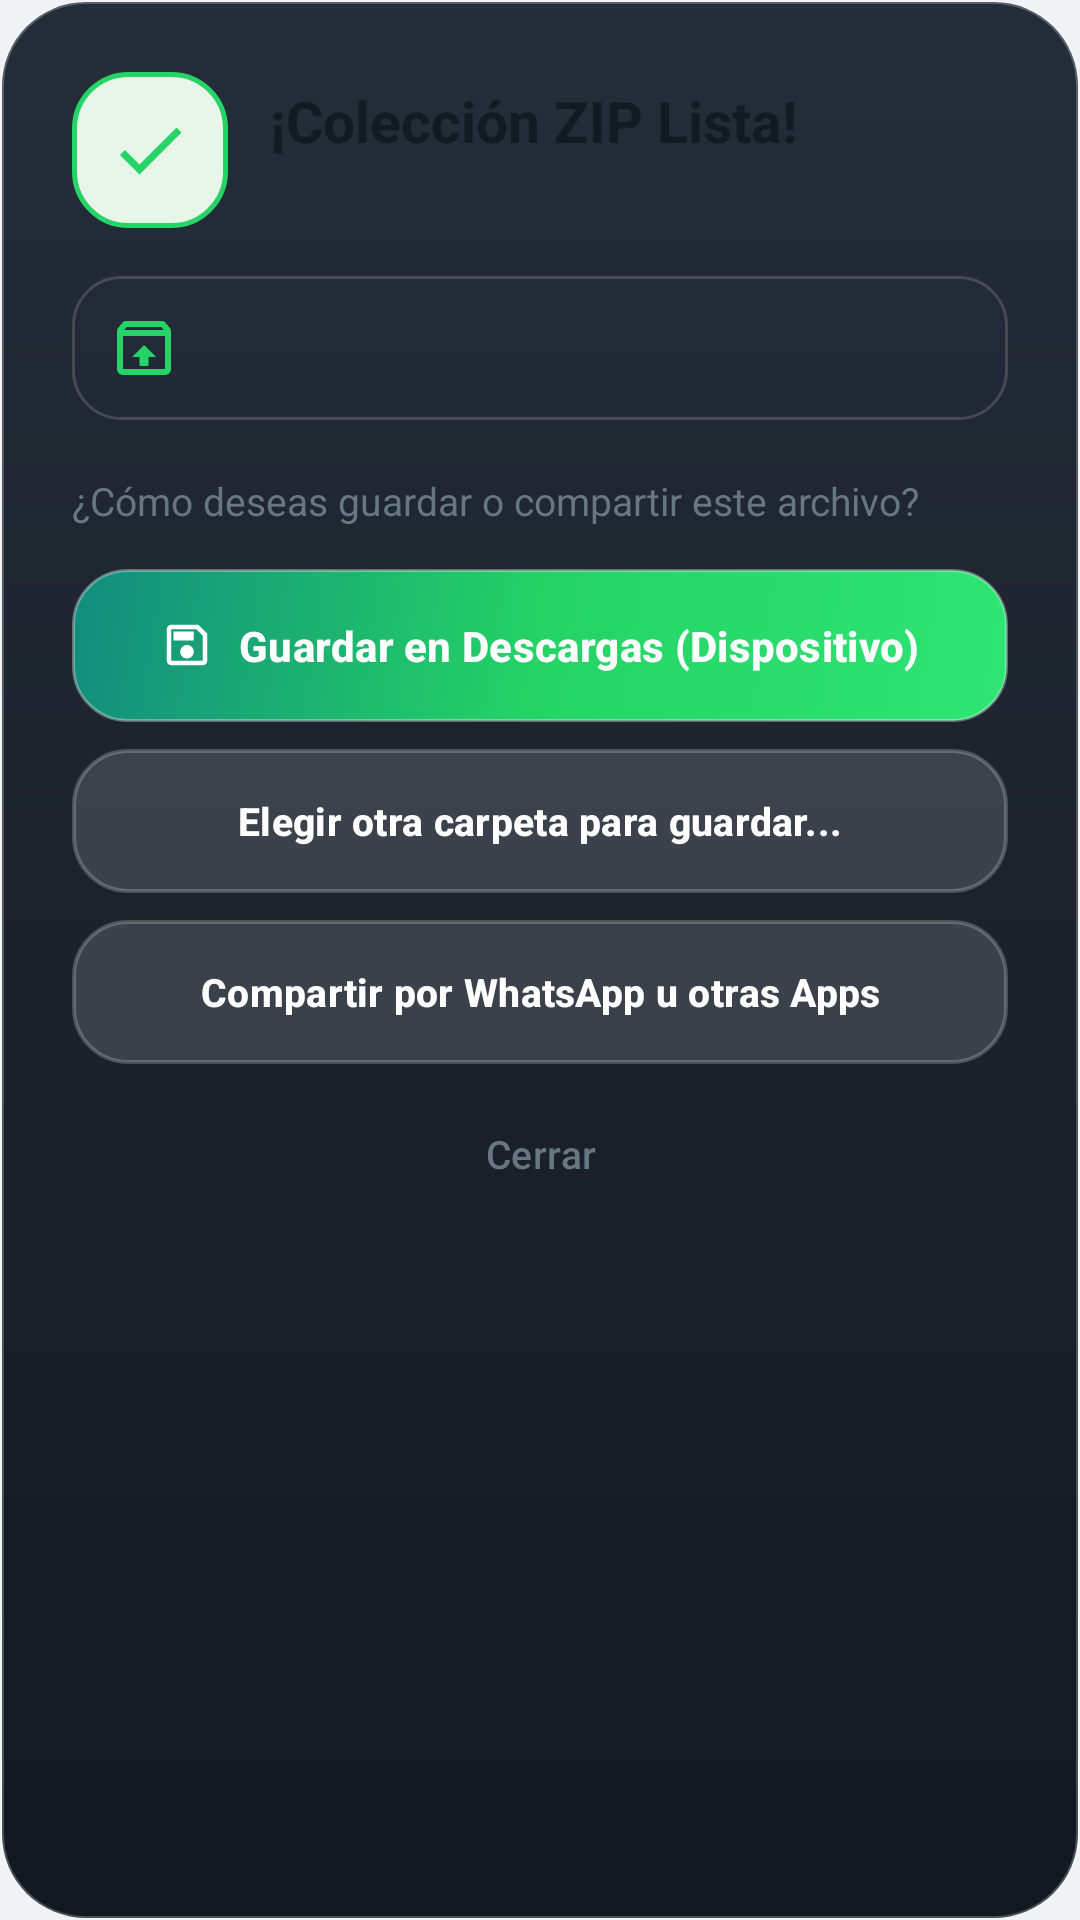

This screen was rendered from an Android layout file. Write that file and the resources it references.
<!-- AndroidManifest.xml: application theme Theme.WhatsAppStickerMaker -->
<!-- res/layout/dialog_export_zip_success.xml -->
<?xml version="1.0" encoding="utf-8"?>
<LinearLayout xmlns:android="http://schemas.android.com/apk/res/android"
    xmlns:app="http://schemas.android.com/apk/res-auto"
    xmlns:tools="http://schemas.android.com/tools"
    android:layout_width="match_parent"
    android:layout_height="wrap_content"
    android:background="@drawable/bg_liquid_glass_dialog"
    android:orientation="vertical"
    android:padding="24dp">

    
    <LinearLayout
        android:layout_width="match_parent"
        android:layout_height="wrap_content"
        android:gravity="center_vertical"
        android:orientation="horizontal">

        <FrameLayout
            android:layout_width="52dp"
            android:layout_height="52dp"
            android:background="@drawable/bg_dialog_icon_squircle">

            <ImageView
                android:layout_width="28dp"
                android:layout_height="28dp"
                android:layout_gravity="center"
                android:contentDescription="@null"
                android:src="@drawable/ic_check"
                app:tint="@color/accent_whatsapp" />

        </FrameLayout>

        <LinearLayout
            android:layout_width="0dp"
            android:layout_height="wrap_content"
            android:layout_marginStart="14dp"
            android:layout_weight="1"
            android:orientation="vertical">

            <TextView
                android:layout_width="wrap_content"
                android:layout_height="wrap_content"
                android:text="¡Colección ZIP Lista!"
                android:textColor="@color/text_primary"
                android:textSize="19sp"
                android:textStyle="bold" />

            <TextView
                android:id="@+id/tvZipDetails"
                android:layout_width="wrap_content"
                android:layout_height="wrap_content"
                android:layout_marginTop="2dp"
                android:textColor="@color/text_secondary"
                android:textSize="13sp"
                tools:text="21 paquetes • 178 MB" />

        </LinearLayout>

    </LinearLayout>

    
    <LinearLayout
        android:layout_width="match_parent"
        android:layout_height="wrap_content"
        android:layout_marginTop="16dp"
        android:background="@drawable/bg_liquid_glass_banner"
        android:gravity="center_vertical"
        android:orientation="horizontal"
        android:padding="12dp">

        <ImageView
            android:layout_width="24dp"
            android:layout_height="24dp"
            android:contentDescription="@null"
            android:src="@drawable/ic_archive"
            app:tint="@color/accent_whatsapp" />

        <TextView
            android:id="@+id/tvZipFileName"
            android:layout_width="match_parent"
            android:layout_height="wrap_content"
            android:layout_marginStart="10dp"
            android:ellipsize="middle"
            android:maxLines="1"
            android:textColor="@color/text_primary"
            android:textSize="13sp"
            android:textStyle="bold"
            tools:text="coleccion_stickers_20261013.zip" />

    </LinearLayout>

    <TextView
        android:layout_width="match_parent"
        android:layout_height="wrap_content"
        android:layout_marginTop="18dp"
        android:text="¿Cómo deseas guardar o compartir este archivo?"
        android:textColor="@color/text_secondary"
        android:textSize="13sp" />

    
    <com.google.android.material.button.MaterialButton
        android:id="@+id/btnSaveToDownloads"
        android:layout_width="match_parent"
        android:layout_height="wrap_content"
        android:layout_marginTop="14dp"
        android:background="@drawable/bg_liquid_glass_button_primary"
        android:paddingVertical="12dp"
        android:text="Guardar en Descargas (Dispositivo)"
        android:textColor="@color/btn_whatsapp_text"
        android:textSize="14sp"
        android:textStyle="bold"
        app:backgroundTint="@null"
        app:cornerRadius="18dp"
        app:icon="@drawable/ic_save"
        app:iconGravity="textStart"
        app:iconTint="@color/btn_whatsapp_text" />

    
    <com.google.android.material.button.MaterialButton
        android:id="@+id/btnSaveCustomFolder"
        android:layout_width="match_parent"
        android:layout_height="wrap_content"
        android:layout_marginTop="9dp"
        android:background="@drawable/bg_liquid_glass_button_secondary"
        android:paddingVertical="11dp"
        android:text="Elegir otra carpeta para guardar..."
        android:textColor="@color/white"
        android:textSize="13sp"
        android:textStyle="bold"
        app:backgroundTint="@null"
        app:cornerRadius="18dp"
        app:icon="@drawable/ic_folder"
        app:iconGravity="textStart"
        app:iconTint="@color/white" />

    
    <com.google.android.material.button.MaterialButton
        android:id="@+id/btnShareViaApps"
        android:layout_width="match_parent"
        android:layout_height="wrap_content"
        android:layout_marginTop="9dp"
        android:background="@drawable/bg_liquid_glass_button_secondary"
        android:paddingVertical="11dp"
        android:text="Compartir por WhatsApp u otras Apps"
        android:textColor="@color/white"
        android:textSize="13sp"
        android:textStyle="bold"
        app:backgroundTint="@null"
        app:cornerRadius="18dp"
        app:icon="@drawable/ic_share"
        app:iconGravity="textStart"
        app:iconTint="@color/white" />

    
    <com.google.android.material.button.MaterialButton
        android:id="@+id/btnCloseDialog"
        style="@style/Widget.Material3.Button.TextButton"
        android:layout_width="wrap_content"
        android:layout_height="wrap_content"
        android:layout_gravity="center_horizontal"
        android:layout_marginTop="6dp"
        android:text="Cerrar"
        android:textColor="@color/text_secondary"
        android:textSize="13sp" />

</LinearLayout>
<!-- resources referenced by this layout -->
<resources>
  <color name="accent_whatsapp">#25D366</color>
  <color name="btn_whatsapp_text">#FFFFFF</color>
  <color name="text_primary">#111B21</color>
  <color name="text_secondary">#667781</color>
  <color name="white">#FFFFFF</color>
  <!-- drawable bg_dialog_icon_squircle (drawable) -->
  <?xml version="1.0" encoding="utf-8"?>
  <shape xmlns:android="http://schemas.android.com/apk/res/android"
      android:shape="rectangle">
      <corners android:radius="18dp" />
      <solid android:color="@color/tonal_green_bg" />
      <stroke
          android:width="1.5dp"
          android:color="@color/accent_whatsapp" />
  </shape>
  <!-- drawable bg_liquid_glass_banner (drawable) -->
  <?xml version="1.0" encoding="utf-8"?>
  <shape xmlns:android="http://schemas.android.com/apk/res/android"
      android:shape="rectangle">
      <corners android:radius="16dp" />
      <solid android:color="#1F283749" />
      <stroke
          android:width="1dp"
          android:color="#28FFFFFF" />
  </shape>
  <!-- drawable bg_liquid_glass_button_secondary (drawable) -->
  <?xml version="1.0" encoding="utf-8"?>
  <ripple xmlns:android="http://schemas.android.com/apk/res/android"
      android:color="#35FFFFFF">
      <item>
          <shape android:shape="rectangle">
              <corners android:radius="18dp" />
              <solid android:color="#24FFFFFF" />
              <stroke
                  android:width="1.2dp"
                  android:color="#38FFFFFF" />
          </shape>
      </item>
  </ripple>
  <!-- drawable bg_liquid_glass_dialog (drawable) -->
  <?xml version="1.0" encoding="utf-8"?>
  <shape xmlns:android="http://schemas.android.com/apk/res/android"
      android:shape="rectangle">
      <corners android:radius="28dp" />
      <gradient
          android:type="linear"
          android:angle="270"
          android:startColor="#F51B2430"
          android:centerColor="#F7141B25"
          android:endColor="#FA0E141D" />
      <stroke
          android:width="1.2dp"
          android:color="#3DFFFFFF" />
  </shape>
  <!-- drawable ic_check (drawable) -->
  <vector xmlns:android="http://schemas.android.com/apk/res/android"
      android:width="24dp"
      android:height="24dp"
      android:viewportWidth="24"
      android:viewportHeight="24">
      <path
          android:fillColor="#38A169"
          android:pathData="M9,16.17L4.83,12l-1.42,1.41L9,19 21,7l-1.41,-1.41z" />
  </vector>
  <!-- drawable ic_save (drawable) -->
  <vector xmlns:android="http://schemas.android.com/apk/res/android"
      android:width="24dp"
      android:height="24dp"
      android:viewportWidth="24"
      android:viewportHeight="24">
      <path
          android:fillColor="@android:color/white"
          android:pathData="M17,3H5c-1.11,0 -2,0.9 -2,2v14c0,1.1 0.89,2 2,2h14c1.1,0 2,-0.9 2,-2V7l-4,-4zm2,16H5V5h11.17L19,7.83V19zm-7,-7c-1.66,0 -3,1.34 -3,3s1.34,3 3,3 3,-1.34 3,-3 -1.34,-3 -3,-3zM6,6h9v4H6V6z"/>
  </vector>
  <color name="tonal_green_bg">#E8F5E9</color>
  <color name="primary">#008069</color>
  <color name="primary_dark">#006954</color>
  <color name="background_light">#F0F2F5</color>
  <color name="surface_light">#FFFFFF</color>
  <color name="card_stroke">#E2E8F0</color>
  <style name="ThemeOverlay.WhatsAppStickerMaker.Dialog" parent="ThemeOverlay.Material3.MaterialAlertDialog">
          <item name="colorSurface">@color/surface_light</item>
          <item name="colorOnSurface">@color/text_primary</item>
          <item name="colorOnSurfaceVariant">@color/text_secondary</item>
          <item name="colorPrimary">@color/accent_whatsapp</item>
          <item name="shapeAppearanceCornerExtraLarge">@style/ShapeAppearance.WhatsAppStickerMaker.DialogCorner</item>
      </style>
  <style name="ShapeAppearance.WhatsAppStickerMaker.DialogCorner" parent="ShapeAppearance.Material3.Corner.ExtraLarge">
          <item name="cornerSize">24dp</item>
      </style>
</resources>
